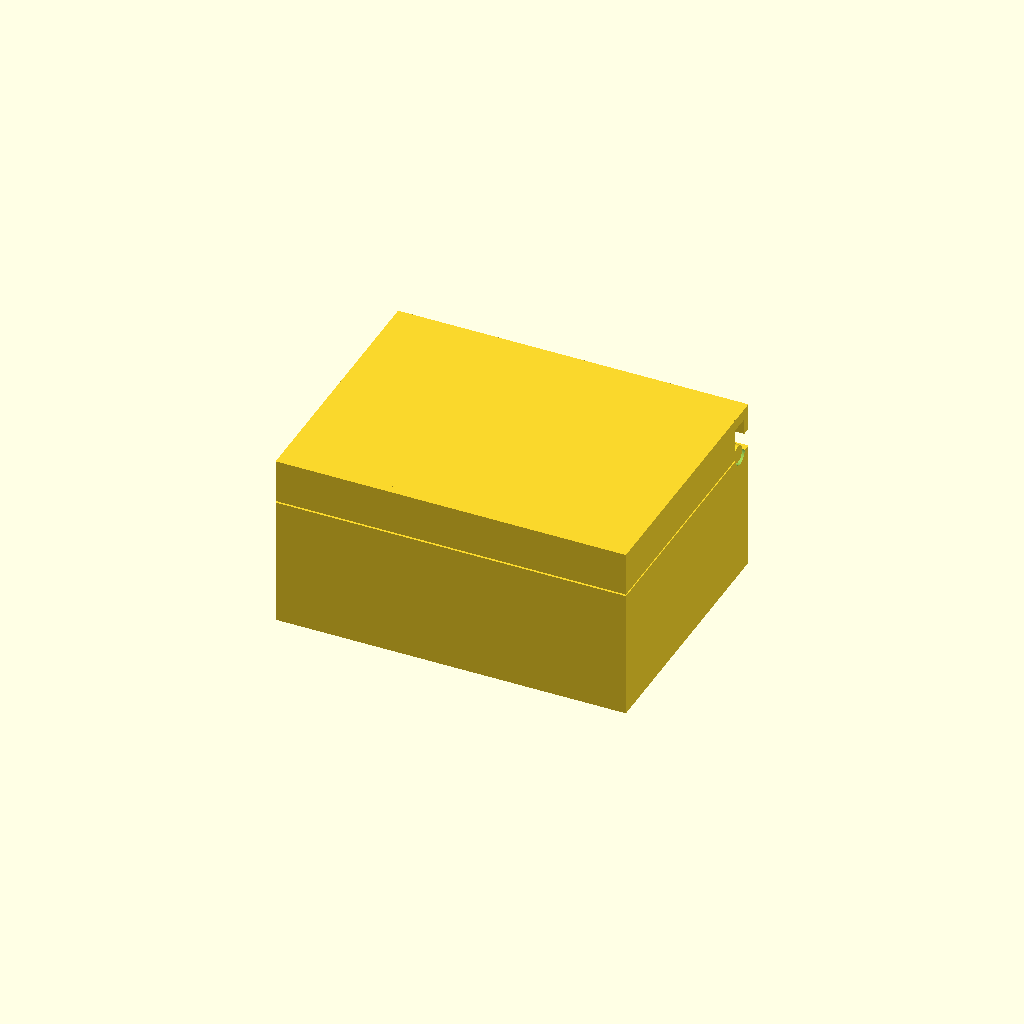
Cell 1: rendered with the file's own defaults.
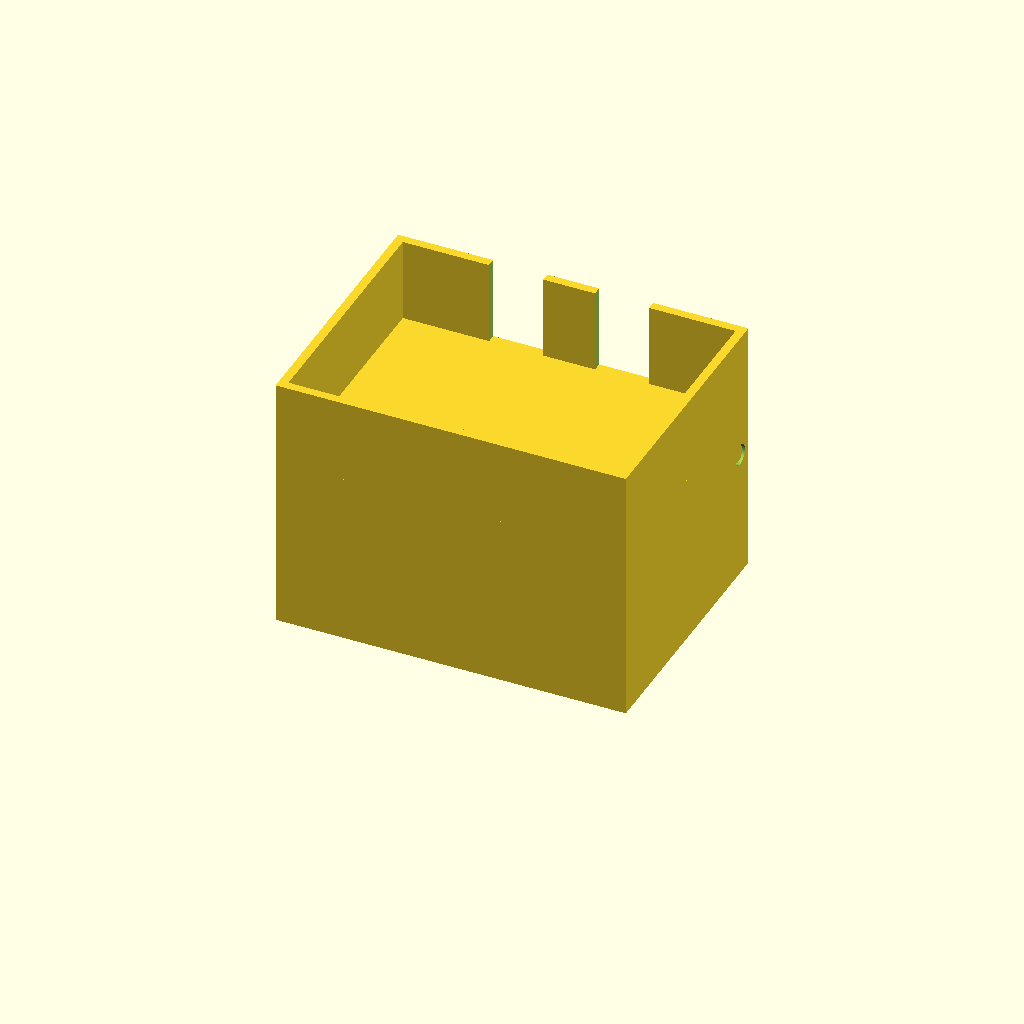
Cell 2: the same model with H_base_top = 59.2.
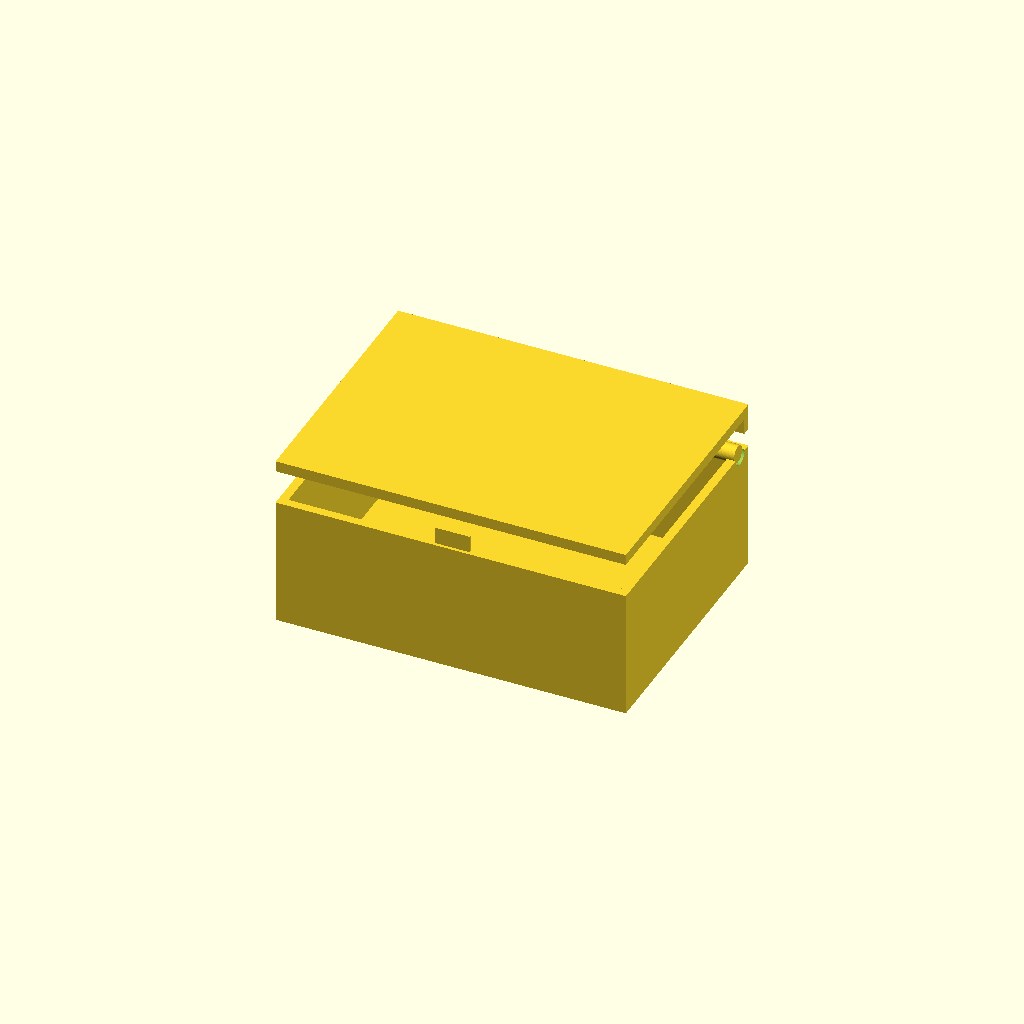
Cell 3 — H_lid_bot set to 60, the other parameters unchanged.
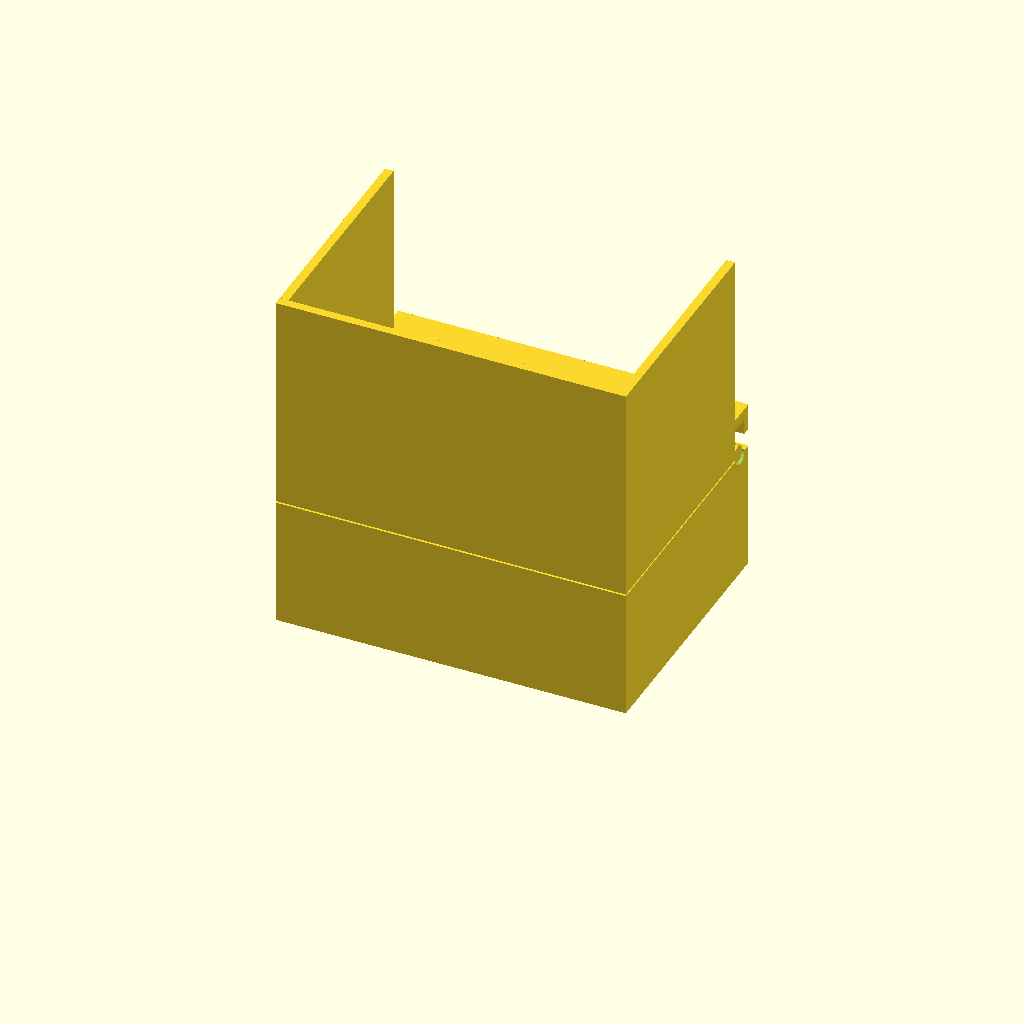
Cell 4 — H_total set to 80, the other parameters unchanged.
One fixed orthographic camera (rotation 55°, 0°, 25°; colour scheme Cornfield) for every cell.
OpenSCAD source file results/bench/hinge_box/20261031T152819Z/verify/e670a30260aab0e1/src/model.scad:
// Box with print-in-place hinge - PLA, 0.4mm nozzle, Bambu A1
// Closed box 80x60x40. Print orientation = assembly orientation (closed), +Z up.
part = "assembly";
cadverify_only = "";

W = 80; D = 60;
H_base_top = 29.6;
H_lid_bot = 30.0;
H_total = 40.0;
T_wall = 2.0;
T_bot = 2.0;
T_top = 2.5;
Top_bot = 37.5;

Ax_y = 56; Ax_z = 29.8;
Pin_r = 2.0;
Hole_r = 2.3;
Knu_r = 4.0;
Knu_bot = 25.8;
Knu_top = 33.8;
K0x0=10; K0x1=21.6;
K1x0=22.1; K1x1=33.7;
K2x0=34.2; K2x1=45.8;
K3x0=46.3; K3x1=57.9;
K4x0=58.4; K4x1=70;
Pin_x0 = 11.5; Pin_x1 = 79.5;

Tab_x0=36; Tab_x1=44; Tab_y0=0.7; Tab_y1=1.3; Tab_z0=29.5; Tab_z1=33.5;
Notch_x0=35.5; Notch_x1=44.5; Notch_y0=0.45; Notch_y1=1.55; Notch_z1=34.4;

$fn = 64;

module instance(name, part, unit = 1) {
    echo(cadverify_instance = [name, part, unit]);
    if (cadverify_only == "" || cadverify_only == name) children();
}
module knuckle_x(x0, x1) {
    translate([x0, Ax_y, Ax_z]) rotate([0,90,0]) cylinder(h=x1-x0, r=Knu_r);
}
module hole_x(x0, x1) {
    translate([x0, Ax_y, Ax_z]) rotate([0,90,0]) cylinder(h=x1-x0, r=Hole_r);
}

module base() {
    difference() {
        union() {
            cube([W, D, T_bot]);
            cube([W, T_wall, H_base_top]);
            translate([0,0,0]) cube([T_wall, D, H_base_top]);
            translate([W-T_wall,0,0]) cube([T_wall, D, H_base_top]);
            translate([0,D-T_wall,0]) cube([W, T_wall, H_base_top]);
            knuckle_x(K0x0,K0x1);
            knuckle_x(K2x0,K2x1);
            knuckle_x(K4x0,K4x1);
            translate([Tab_x0, Tab_y0, Tab_z0]) cube([Tab_x1-Tab_x0, Tab_y1-Tab_y0, Tab_z1-Tab_z0]);
        }
        translate([K1x0-0.4, D-T_wall-0.1, Knu_bot-0.3]) cube([(K1x1+0.4)-(K1x0-0.4), T_wall+0.2, H_base_top-(Knu_bot-0.3)+0.1]);
        translate([K3x0-0.4, D-T_wall-0.1, Knu_bot-0.3]) cube([(K3x1+0.4)-(K3x0-0.4), T_wall+0.2, H_base_top-(Knu_bot-0.3)+0.1]);
        hole_x(11, K0x1+0.1);
        hole_x(K2x0-0.1, K2x1+0.1);
        hole_x(K4x0-0.1, K4x1+0.1);
        hole_x(78, 80.1);
    }
}

module lid() {
    difference() {
        union() {
            translate([0,0,Top_bot]) cube([W, D, T_top]);
            translate([0,0,H_lid_bot]) cube([W, T_wall, H_total-H_lid_bot]);
            translate([0,0,H_lid_bot]) cube([T_wall, 53.5, H_total-H_lid_bot]);
            translate([W-T_wall,0,H_lid_bot]) cube([T_wall, 53.5, H_total-H_lid_bot]);
            translate([0,D-T_wall,Knu_top]) cube([W, T_wall, Top_bot-Knu_top]);
            knuckle_x(K1x0,K1x1);
            knuckle_x(K3x0,K3x1);
        }
        hole_x(K1x0-0.1, K1x1+0.1);
        hole_x(K3x0-0.1, K3x1+0.1);
        translate([Notch_x0, Notch_y0, H_lid_bot-0.1]) cube([Notch_x1-Notch_x0, Notch_y1-Notch_y0, Notch_z1-(H_lid_bot-0.1)]);
    }
}

module pin() {
    translate([Pin_x0, Ax_y, Ax_z]) rotate([0,90,0]) cylinder(h=Pin_x1-Pin_x0, r=Pin_r);
}

module assembly() {
    instance("base_inst", "base") base();
    instance("lid_inst", "lid") lid();
    instance("pin_inst", "pin") pin();
}

if (part == "base") {
    echo(cadverify_spec = [
        ["bounds", [[0, 0, 0], [80, 60, 34.0]]],
        ["bodies", 1],
        ["through_holes", 2],
        ["support_faces", [["bed", "-z", 4000]]],
        ["overhangs_allowed", [
            ["hinge", [[9, 51, 25], [71, 61, 35]]],
            ["pin_entry", [[77, 53, 27], [81, 59, 33]]]
        ]],
        ["copies", 1],
        ["details", [
            ["front_wall", "material", [[0, 0, 2], [34, 2, 29.6]], 0.9],
            ["cavity", "void", [[2, 2, 2], [78, 55, 25.0]], 0.9],
            ["knuckles", "material", [[10, 52, 25.8], [70, 60, 33.8]], 0.25],
            ["wall_thick", "thickness", [-1, 30, 15], [1, 0, 0], 2],
            ["bottom_thick", "thickness", [40, 30, -1], [0, 0, 1], 2],
            ["hole_K2", "hole", [33.0, 56, 29.8], [1, 0, 0], [[0, 4.6], [10, 4.6]]],
            ["catch_tab", "material", [[36, 0.7, 29.6], [44, 1.3, 33.5]], 0.8],
            ["view_hinge", "view", [[10, 52, 25.8], [70, 60, 33.8]]]
        ]]
    ]);
    base();
} else if (part == "lid") {
    echo(cadverify_spec = [
        ["bounds", [[0, 0, 25.8], [80, 60, 40.0]]],
        ["bodies", 1],
        ["through_holes", 2],
        ["overhangs_allowed", [
            ["hinge", [[9.5, 52, 25.5], [70.5, 60, 34]]],
            ["top_bridge", [[2, 2, 37], [78, 58, 38]]],
            ["rim_bridge", [[0, 0, 29.7], [80, 54, 30.3]]],
            ["catch", [[35, 0, 32.5], [45, 2, 35]]],
            ["rear_wall", [[0, 57.5, 33], [80, 60.5, 34.5]]]
        ]],
        ["copies", 1],
        ["details", [
            ["top_plate", "material", [[0, 0, 37.5], [30, 60, 40.0]], 0.9],
            ["cavity", "void", [[2, 2, 30.5], [78, 53, 37.5]], 0.9],
            ["knuckles", "material", [[22.1, 52, 25.8], [57.9, 60, 33.8]], 0.25],
            ["wall_thick", "thickness", [-1, 30, 35], [1, 0, 0], 2],
            ["top_thick", "thickness", [40, 30, 41], [0, 0, -1], 2.5],
            ["hole_K1", "hole", [21.0, 56, 29.8], [1, 0, 0], [[0, 4.6], [10, 4.6]]],
            ["catch_pocket", "void", [[35.5, 0.45, 29.9], [44.5, 1.55, 34.4]], 0.9],
            ["view_hinge", "view", [[22, 52, 25.8], [58, 60, 34.5]]],
            ["view_catch", "view", [[35, 0, 29.5], [45, 2, 35]]]
        ]]
    ]);
    lid();
} else if (part == "pin") {
    echo(cadverify_spec = [
        ["bounds", [[11.5, 54, 27.8], [79.5, 58, 31.8]]],
        ["bodies", 1],
        ["through_holes", 0],
        ["overhangs_allowed", [
            ["pin underside", [[11.5, 54, 27.8], [79.5, 58, 29.8]]]
        ]],
        ["copies", 1],
        ["details", [
            ["shaft", "material", [[20, 54.5, 28.3], [60, 57.5, 31.3]], 0.7],
            ["diameter", "thickness", [40, 56, 32.5], [0, 0, -1], 4],
            ["view_end", "view", [[76, 54, 27.8], [79.5, 58, 31.8]]]
        ]]
    ]);
    pin();
} else {
    echo(cadverify_spec = [
        ["bounds", [[0, 0, 0], [80, 60, 40.0]]],
        ["support_faces", [["bed", "-z", 4000]]],
        ["allowed_interferences", []],
        ["motions", [
            ["lid_open", ["lid_inst"], "rotate", [0, 56, 29.8], [-1, 0, 0], [0, 105]]
        ]],
        ["assembly_order", [
            [["base_inst"], [0, 0, 0]],
            [["lid_inst"], [0, 0, -1]],
            [["pin_inst"], [-1, 0, 0]]
        ]],
        ["print_in_place", 0.3],
        ["overhangs_allowed", [
            ["hinge", [[9, 51, 25], [71, 61, 35]]],
            ["top_bridge", [[2, 2, 36], [78, 58, 38.5]]],
            ["rim_bridge", [[0, 0, 29.0], [80, 56, 31.0]]],
            ["catch", [[33, 0, 30], [47, 2, 35]]],
            ["rear_wall", [[0, 57, 33], [80, 61, 35]]]
        ]]
    ]);
    assembly();
}
Parameter table extracted from the source (name, type, default, range or options):
part: string, default "assembly"
cadverify_only: string, default ""
H_base_top: number, default 29.6
H_lid_bot: number, default 30
H_total: number, default 40
T_wall: number, default 2
T_bot: number, default 2
T_top: number, default 2.5
Top_bot: number, default 37.5
Pin_r: number, default 2
Hole_r: number, default 2.3
Knu_r: number, default 4
Knu_bot: number, default 25.8
Knu_top: number, default 33.8
